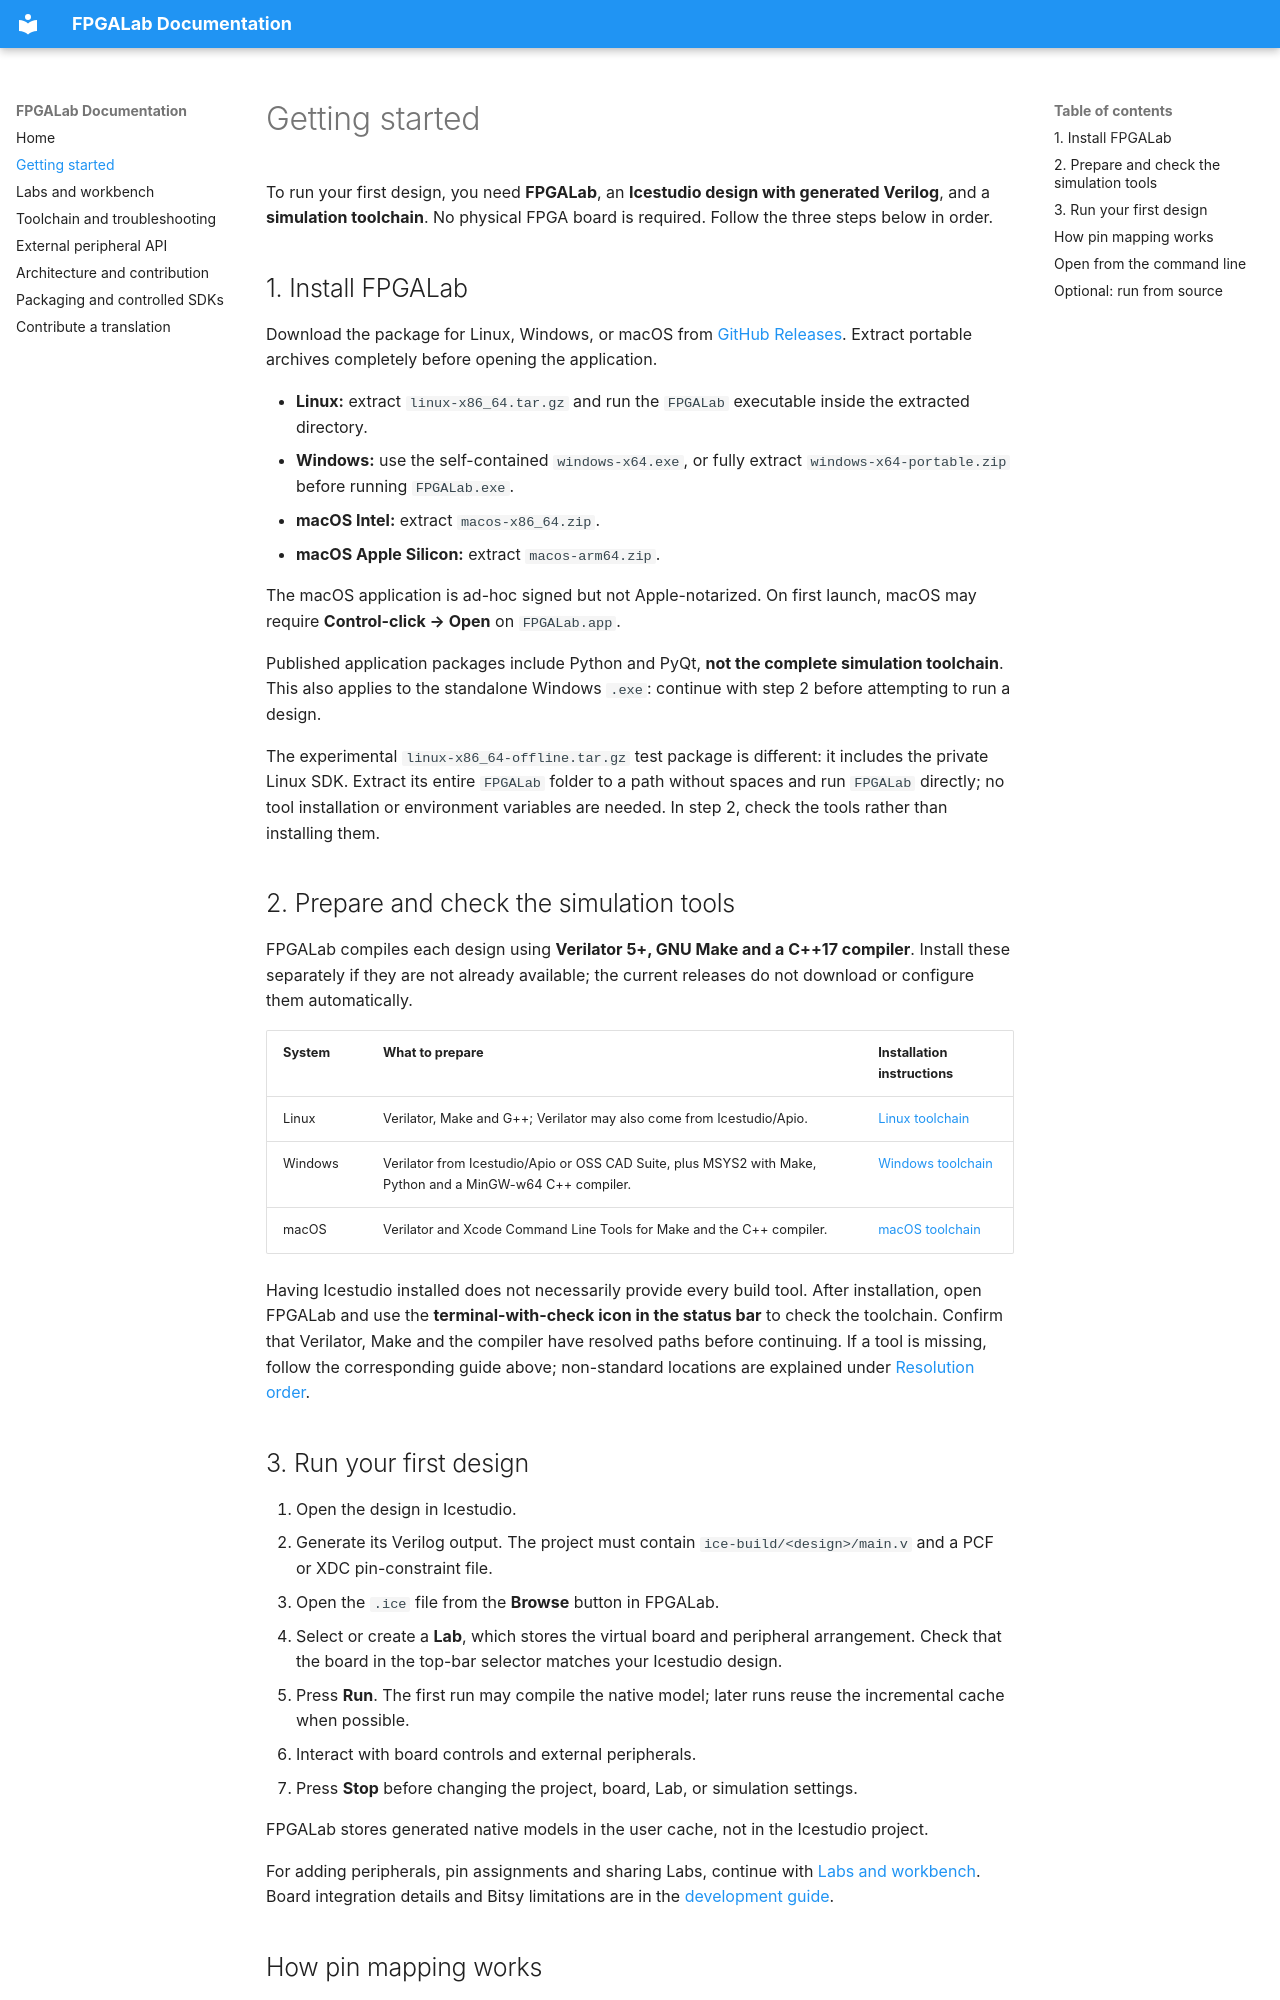

repository: lmcapacho/FPGALab · page: getting-started/index.html · generator: mkdocs

# Getting started

To run your first design, you need **FPGALab**, an **Icestudio design with
generated Verilog**, and a **simulation toolchain**. No physical FPGA board
is required. Follow the three steps below in order.

## 1. Install FPGALab

Download the package for Linux, Windows, or macOS from [GitHub Releases](https://github.com/lmcapacho/FPGALab/releases). Extract portable archives completely before opening the application.

- **Linux:** extract `linux-x86_64.tar.gz` and run the `FPGALab` executable inside the extracted directory.
- **Windows:** use the self-contained `windows-x64.exe`, or fully extract `windows-x64-portable.zip` before running `FPGALab.exe`.
- **macOS Intel:** extract `macos-x86_64.zip`.
- **macOS Apple Silicon:** extract `macos-arm64.zip`.

The macOS application is ad-hoc signed but not Apple-notarized. On first launch, macOS may require **Control-click → Open** on `FPGALab.app`.

Published application packages include Python and PyQt, **not the complete simulation
toolchain**. This also applies to the standalone Windows `.exe`: continue with
step 2 before attempting to run a design.

The experimental `linux-x86_64-offline.tar.gz` test package is different: it
includes the private Linux SDK. Extract its entire `FPGALab` folder to a path
without spaces and run `FPGALab` directly; no tool installation or environment
variables are needed. In step 2, check the tools rather than installing them.

## 2. Prepare and check the simulation tools

FPGALab compiles each design using **Verilator 5+, GNU Make and a C++17
compiler**. Install these separately if they are not already available;
the current releases do not download or configure them automatically.

| System | What to prepare | Installation instructions |
| --- | --- | --- |
| Linux | Verilator, Make and G++; Verilator may also come from Icestudio/Apio. | [Linux toolchain](troubleshooting.md#linux) |
| Windows | Verilator from Icestudio/Apio or OSS CAD Suite, plus MSYS2 with Make, Python and a MinGW-w64 C++ compiler. | [Windows toolchain](troubleshooting.md#windows) |
| macOS | Verilator and Xcode Command Line Tools for Make and the C++ compiler. | [macOS toolchain](troubleshooting.md#macos) |

Having Icestudio installed does not necessarily provide every build tool.
After installation, open FPGALab and use the **terminal-with-check icon in the
status bar** to check the toolchain. Confirm that Verilator, Make and the
compiler have resolved paths before continuing. If a tool is missing, follow
the corresponding guide above; non-standard locations are explained under
[Resolution order](troubleshooting.md#resolution-order).

## 3. Run your first design

1. Open the design in Icestudio.
2. Generate its Verilog output. The project must contain `ice-build/<design>/main.v` and a PCF or XDC pin-constraint file.
3. Open the `.ice` file from the **Browse** button in FPGALab.
4. Select or create a **Lab**, which stores the virtual board and peripheral arrangement. Check that the board in the top-bar selector matches your Icestudio design.
5. Press **Run**. The first run may compile the native model; later runs reuse the incremental cache when possible.
6. Interact with board controls and external peripherals.
7. Press **Stop** before changing the project, board, Lab, or simulation settings.

FPGALab stores generated native models in the user cache, not in the Icestudio project.

For adding peripherals, pin assignments and sharing Labs, continue with
[Labs and workbench](labs-and-workbench.md). Board integration details and
Bitsy limitations are in the [development guide](development.md#board-integration-icebreaker-bitsy).
